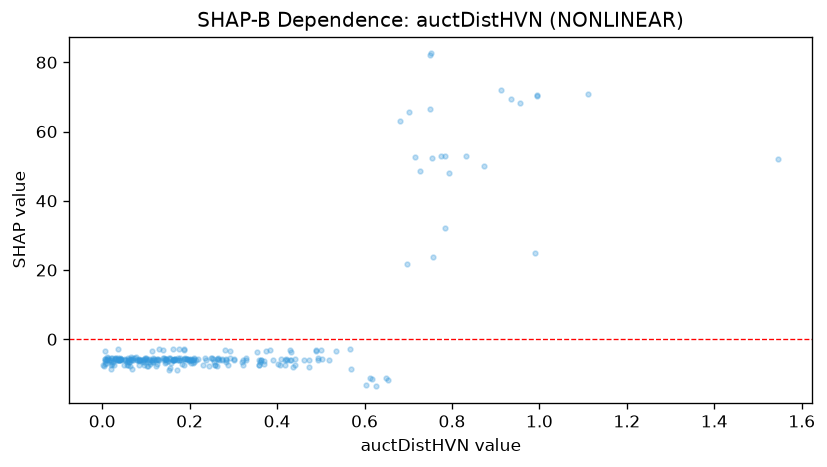

The file beside this chart, header and first rows:
feature_value, shap_value
0.125, -5.727
0.139, -5.429
0.502, -5.596
0.02, -5.554
0.155, -5.428
0.328, -5.41
0.043, -5.743
0.832, 52.8
0.292, -5.471
0.301, -5.586
0.41, -5.722
0.186, -5.584
0.007, -7.177
0.173, -5.554
0.152, -5.443
0.01, -5.252
0.013, -5.464
0.956, 68.22
0.071, -5.464
0.236, -5.364
0.1, -5.415
0.682, 62.93
0.248, -5.554
0.142, -5.523
0.322, -7.298
0.029, -5.367
0.037, -5.366
0.265, -5.534
0.022, -5.519
0.041, -5.359
0.275, -5.583
0.058, -5.371
0.518, -5.911
0.726, 48.55
0.251, -5.293
0.155, -5.632
0.165, -5.61
0.04, -5.85
0.363, -5.905
0.098, -5.398
0.194, -5.652
0.204, -5.699
0.042, -5.745
0.21, -5.528
0.995, 70.26
0.049, -7.41
0.116, -5.522
0.287, -7.495
0.076, -5.381
0.1, -5.657
0.603, -13.08
0.189, -5.471
0.165, -6.087
0.422, -6.024
0.199, -5.894
0.794, 48.08
0.031, -5.322
0.177, -5.406
0.043, -5.894
0.038, -5.869
... 205 more rows
